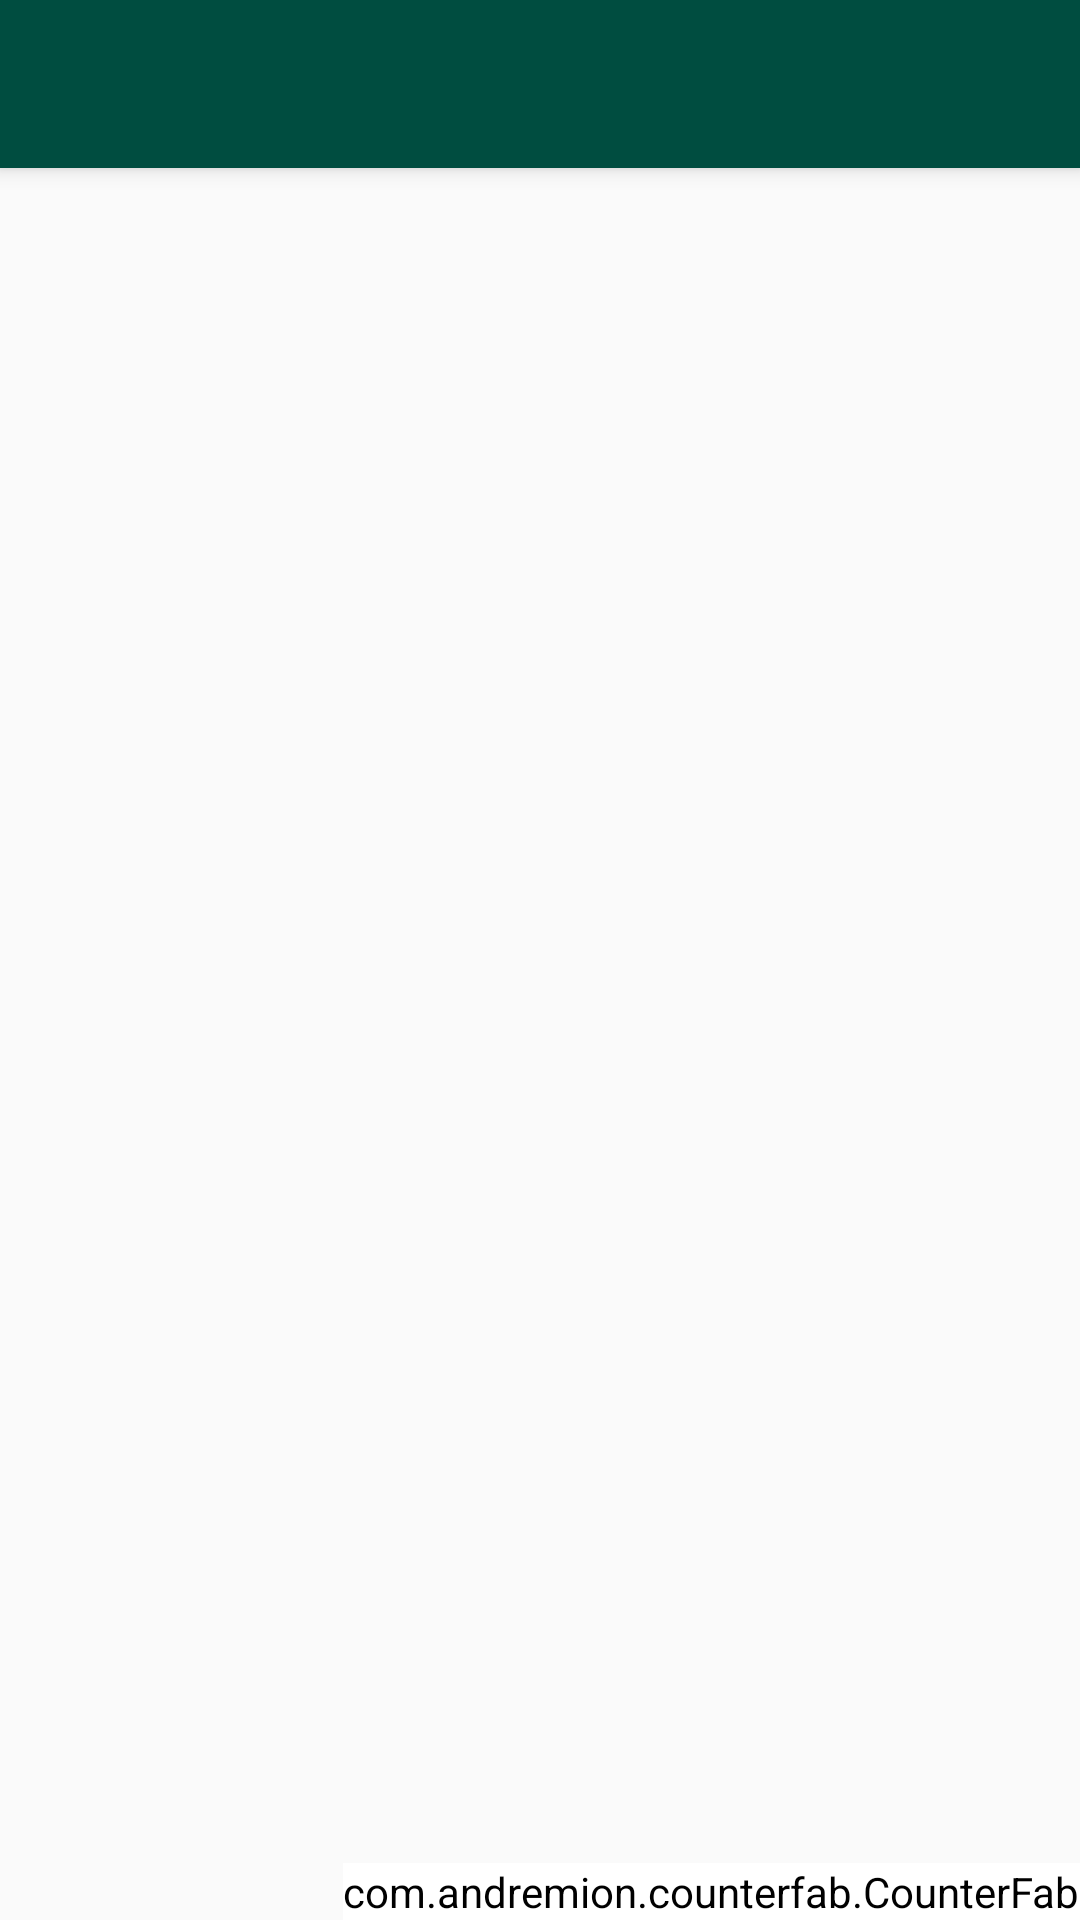

Reconstruct the res/layout file that produces this screen, plus the resources it refers to.
<!-- AndroidManifest.xml: application theme AppTheme -->
<!-- res/layout/app_bar_home.xml -->
<?xml version="1.0" encoding="utf-8"?>
<androidx.coordinatorlayout.widget.CoordinatorLayout xmlns:android="http://schemas.android.com/apk/res/android"
    xmlns:app="http://schemas.android.com/apk/res-auto"
    xmlns:tools="http://schemas.android.com/tools"
    android:layout_width="match_parent"
    android:layout_height="match_parent"
    tools:context=".Home">

    <com.google.android.material.appbar.AppBarLayout
        android:layout_width="match_parent"
        android:layout_height="wrap_content"
        android:theme="@style/AppTheme.AppBarOverlay">

        <androidx.appcompat.widget.Toolbar
            android:id="@+id/toolbar"
            android:layout_width="match_parent"
            android:layout_height="?attr/actionBarSize"
            android:background="?attr/colorPrimary"
            app:popupTheme="@style/AppTheme.PopupOverlay" />

    </com.google.android.material.appbar.AppBarLayout>

    <include layout="@layout/content_home" />

    <com.andremion.counterfab.CounterFab
        android:id="@+id/fab"
        android:layout_width="wrap_content"
        android:layout_height="wrap_content"
        android:layout_gravity="bottom|end"
        android:layout_margin="@dimen/fab_margin"
        android:backgroundTint="@android:color/white"
        app:srcCompat="@drawable/ic_shopping_cart_black_24dp" />

</androidx.coordinatorlayout.widget.CoordinatorLayout>
<!-- res/layout/content_home.xml (included above) -->
<?xml version="1.0" encoding="utf-8"?>
<androidx.constraintlayout.widget.ConstraintLayout xmlns:android="http://schemas.android.com/apk/res/android"
    xmlns:app="http://schemas.android.com/apk/res-auto"
    xmlns:tools="http://schemas.android.com/tools"
    android:layout_width="match_parent"
    android:layout_height="match_parent"
    app:layout_behavior="@string/appbar_scrolling_view_behavior"
    tools:showIn="@layout/app_bar_home">


    <androidx.recyclerview.widget.RecyclerView
        android:id="@+id/recycler_home"
        android:scrollbars="vertical"
        android:layout_width="match_parent"
        android:layout_height="match_parent"></androidx.recyclerview.widget.RecyclerView>


</androidx.constraintlayout.widget.ConstraintLayout>
<!-- resources referenced by this layout -->
<resources>
  <style name="AppTheme.AppBarOverlay" parent="ThemeOverlay.AppCompat.Dark.ActionBar" />
  <style name="AppTheme.PopupOverlay" parent="ThemeOverlay.AppCompat.Light" />
  <style name="AppTheme" parent="Theme.AppCompat.Light.DarkActionBar">
          
          <item name="colorPrimary">@color/colorPrimary</item>
          <item name="colorPrimaryDark">@color/colorPrimaryDark</item>
          <item name="colorAccent">@color/colorAccent</item>
      </style>
  <color name="colorPrimary">#004d40</color>
  <color name="colorPrimaryDark">#00251a</color>
  <color name="colorAccent">#39796b</color>
</resources>
